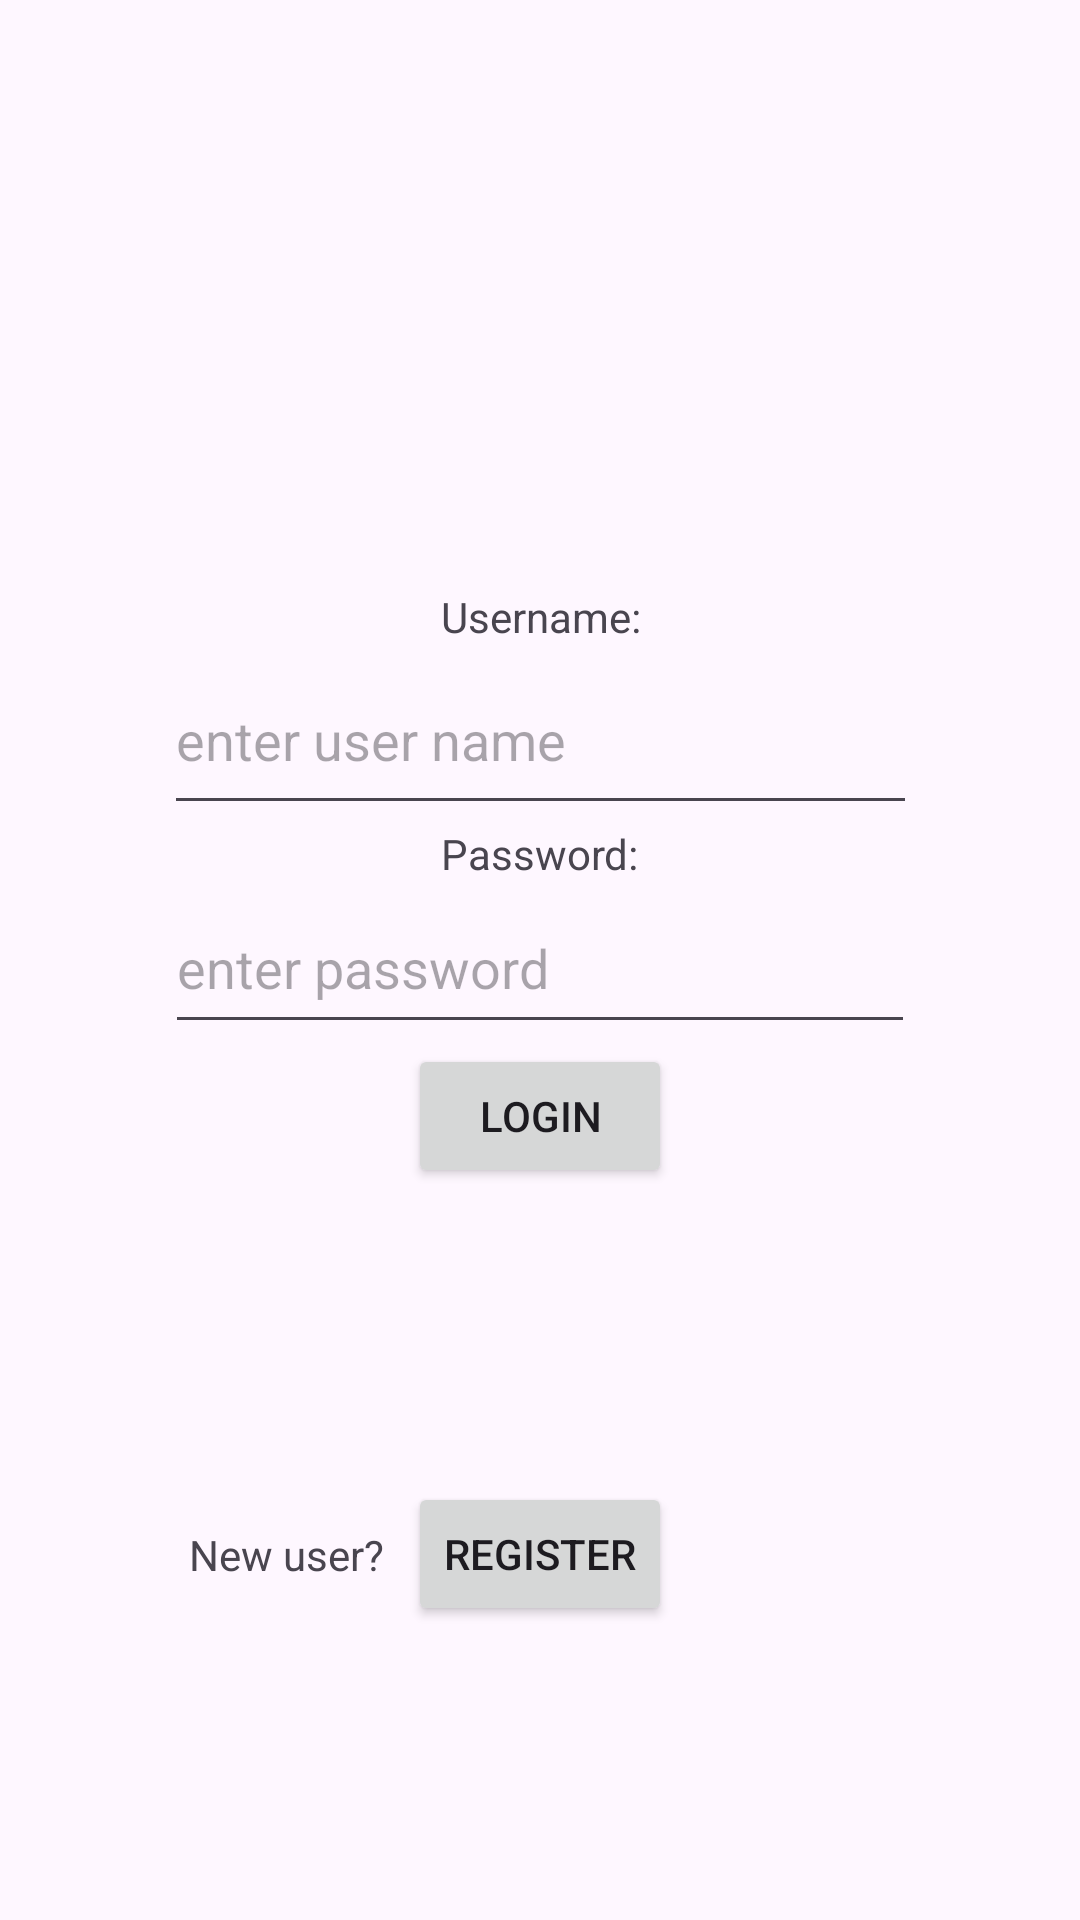

Produce the Android XML layout that renders to this screen, including the resource entries it uses.
<!-- AndroidManifest.xml: application theme Theme.RecipeApp2 -->
<!-- res/layout/login.xml -->
<?xml version="1.0" encoding="utf-8"?>
<androidx.constraintlayout.widget.ConstraintLayout xmlns:android="http://schemas.android.com/apk/res/android"
    xmlns:app="http://schemas.android.com/apk/res-auto"
    xmlns:tools="http://schemas.android.com/tools"
    android:layout_width="match_parent"
    android:layout_height="match_parent">


    <EditText
        android:id="@+id/UserEdit"
        android:layout_width="251dp"
        android:layout_height="60dp"
        android:ems="10"
        android:hint="@string/enterusername"
        android:inputType="text"
        app:layout_constraintEnd_toEndOf="parent"
        app:layout_constraintStart_toStartOf="parent"
        app:layout_constraintTop_toBottomOf="@+id/usernameText" />

    <TextView
        android:id="@+id/Password"
        android:layout_width="wrap_content"
        android:layout_height="wrap_content"
        android:text="@string/password"
        app:layout_constraintEnd_toEndOf="parent"
        app:layout_constraintStart_toStartOf="parent"
        app:layout_constraintTop_toBottomOf="@+id/UserEdit" />

    <EditText
        android:id="@+id/PassEdit"
        android:layout_width="250dp"
        android:layout_height="54dp"
        android:ems="10"
        android:hint="@string/enterpassword"
        android:inputType="textPassword"
        app:layout_constraintEnd_toEndOf="parent"
        app:layout_constraintStart_toStartOf="parent"
        app:layout_constraintTop_toBottomOf="@+id/Password" />

    <Button
        android:id="@+id/buttonLogin"
        android:layout_width="wrap_content"
        android:layout_height="wrap_content"
        android:text="@string/login"
        app:layout_constraintEnd_toEndOf="parent"
        app:layout_constraintStart_toStartOf="parent"
        app:layout_constraintTop_toBottomOf="@+id/PassEdit" />

    <Button
        android:id="@+id/buttonRegister"
        android:layout_width="wrap_content"
        android:layout_height="wrap_content"
        android:text="@string/register"
        app:layout_constraintBottom_toBottomOf="parent"
        app:layout_constraintEnd_toEndOf="@+id/buttonLogin"
        app:layout_constraintStart_toStartOf="@+id/buttonLogin"
        app:layout_constraintTop_toBottomOf="@+id/buttonLogin" />

    <TextView
        android:id="@+id/usernameText"
        android:layout_width="wrap_content"
        android:layout_height="wrap_content"
        android:layout_marginTop="196dp"
        android:text="@string/username"
        app:layout_constraintEnd_toEndOf="parent"
        app:layout_constraintHorizontal_bias="0.501"
        app:layout_constraintStart_toStartOf="parent"
        app:layout_constraintTop_toTopOf="parent" />

    <TextView
        android:id="@+id/newuserText"
        android:layout_width="wrap_content"
        android:layout_height="wrap_content"
        android:layout_marginRight="8dp"
        android:text="@string/newuser"
        app:layout_constraintBottom_toBottomOf="@+id/buttonRegister"
        app:layout_constraintEnd_toStartOf="@+id/buttonRegister"
        app:layout_constraintTop_toTopOf="@+id/buttonRegister" />
</androidx.constraintlayout.widget.ConstraintLayout>
<!-- resources referenced by this layout -->
<resources>
  <string name="enterpassword">enter password</string>
  <string name="enterusername">enter user name</string>
  <string name="login">LogIn</string>
  <string name="newuser">New user?</string>
  <string name="password">Password:</string>
  <string name="register">Register</string>
  <string name="username">Username:</string>
  <style name="Theme.RecipeApp2" parent="Base.Theme.RecipeApp2" />
  <style name="Base.Theme.RecipeApp2" parent="Theme.Material3.DayNight.NoActionBar">
          
          
      </style>
</resources>
